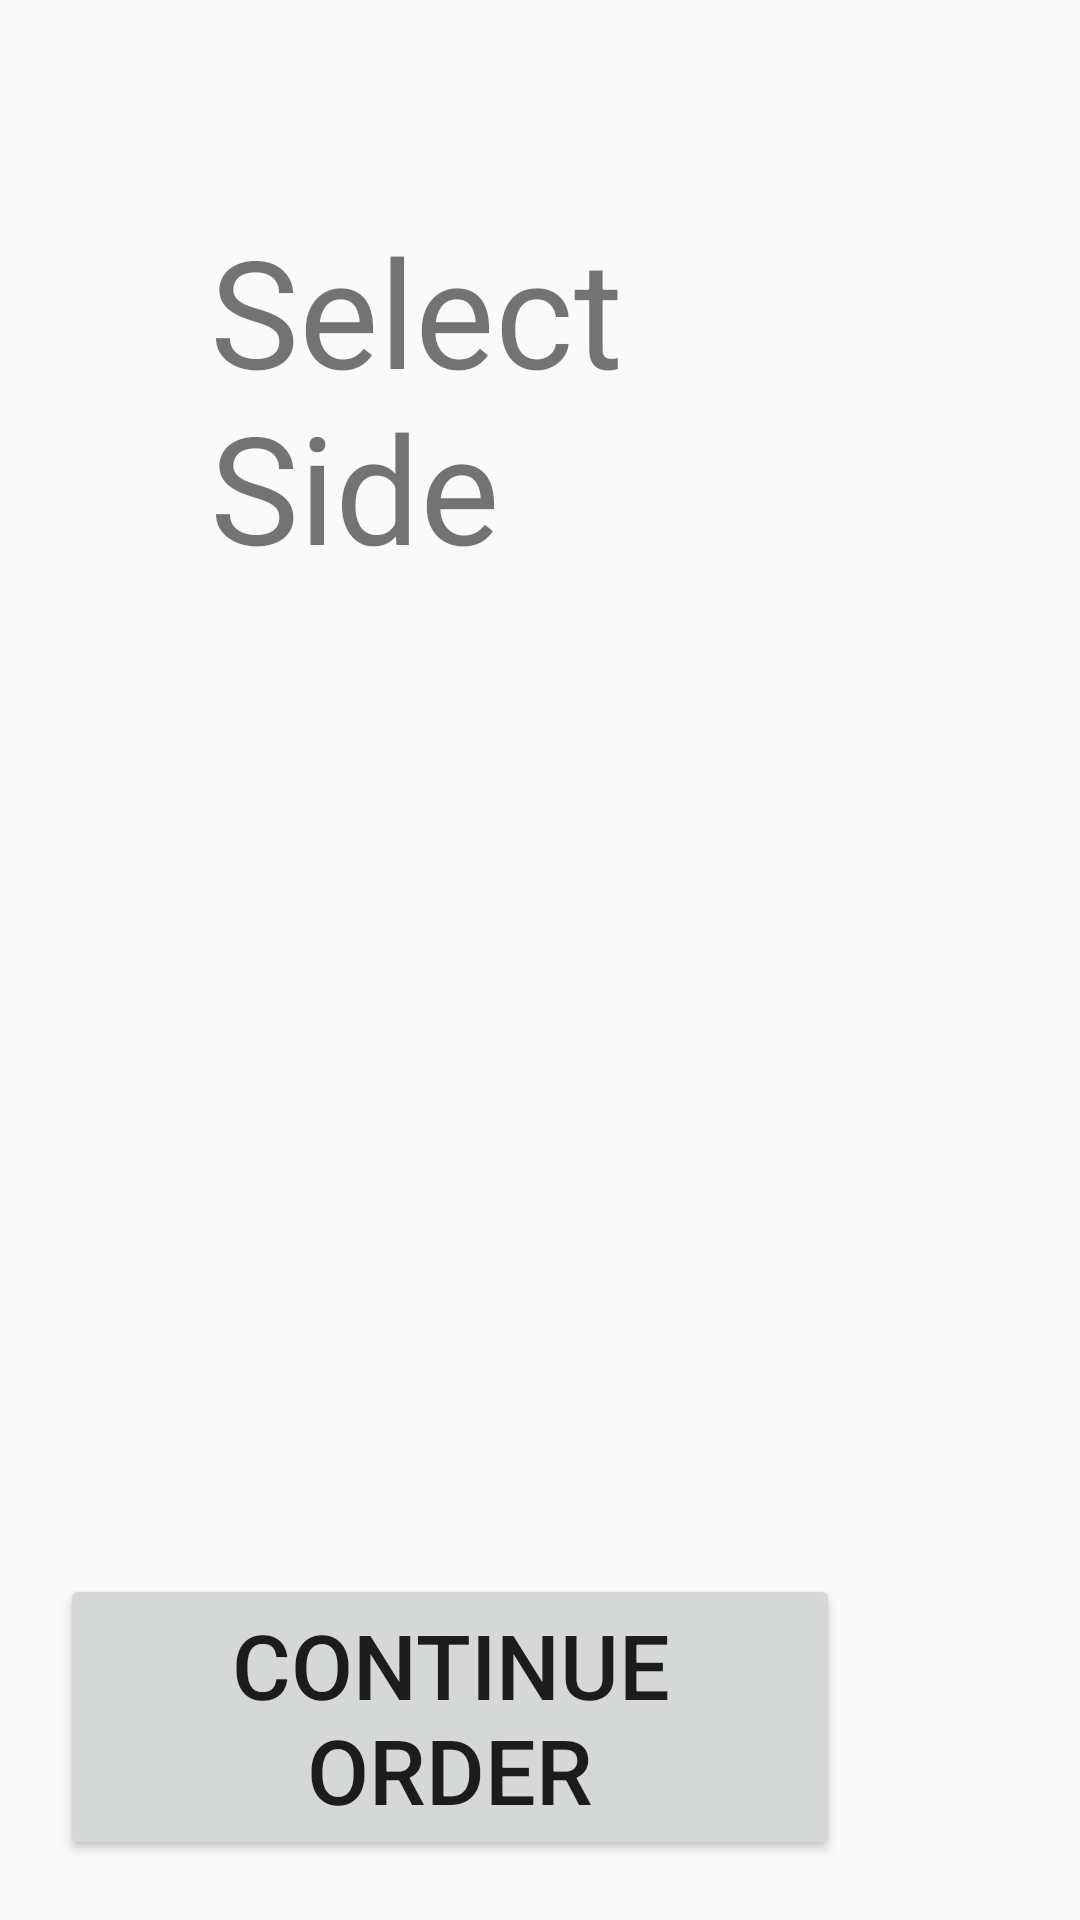

Android layout source for this screen:
<!-- AndroidManifest.xml: application theme AppTheme -->
<!-- res/layout/activity_sides_menu.xml -->
<?xml version="1.0" encoding="utf-8"?>
<RelativeLayout xmlns:android="http://schemas.android.com/apk/res/android"
    xmlns:app="http://schemas.android.com/apk/res-auto"
    xmlns:tools="http://schemas.android.com/tools"
    android:layout_width="match_parent"
    android:layout_height="match_parent"
    tools:context=".SidesMenu">

    <ScrollView
        android:id="@+id/sideSelection"

        android:layout_width="match_parent"
        android:layout_height="wrap_content"
        android:layout_marginLeft="60dp"
        android:layout_marginRight="60dp"
        android:layout_marginTop="60dp"
        android:layout_above="@id/completeSideSelection"
        android:layout_alignParentTop="true"
        tools:context=".CustomItem"

        >
        <LinearLayout
            android:layout_width="match_parent"
            android:layout_height="wrap_content"
            android:orientation="vertical"

            >

            <RadioGroup
                android:layout_width="wrap_content"
                android:layout_height="wrap_content"
                android:id="@+id/sides"
                android:orientation="vertical"
                android:layout_gravity="center_horizontal"

                >
                <TextView
                    android:id="@+id/sidesLabel"

                    android:layout_width="wrap_content"
                    android:layout_height="wrap_content"
                    android:text="@string/side_selection_label"
                    android:textSize="50sp"
                    android:padding="10dp"

                    />




























            </RadioGroup>



        </LinearLayout>



    </ScrollView>

    <Button
        android:layout_width="wrap_content"
        android:layout_height="wrap_content"
        android:id="@+id/completeSideSelection"
        android:layout_alignRight="@id/sideSelection"
        android:text="Continue Order"
        android:textSize="30dp"
        android:padding="10dp"
        android:layout_margin="20dp"
        android:layout_alignParentBottom="true"
        >

    </Button>

</RelativeLayout>
<!-- resources referenced by this layout -->
<resources>
  <string name="fruit_op">Mix Fruit Cup</string>
  <string name="pickles_op">Pickles</string>
  <string name="potatoes_op">Potatoes</string>
  <string name="side_selection_label">Select Side</string>
  <style name="AppTheme" parent="Theme.AppCompat.Light.NoActionBar">
          
          <item name="colorPrimary">@color/colorPrimary</item>
          <item name="colorPrimaryDark">@color/colorPrimaryDark</item>
          <item name="colorAccent">@color/colorAccent</item>
  
  
      </style>
  <!-- not gathered from this repository: default colours our renderer supplied (Android Studio template values) -->
  <color name="colorPrimary">#FF6200EE</color>
  <color name="colorPrimaryDark">#FF3700B3</color>
  <color name="colorAccent">#FF03DAC5</color>
</resources>
